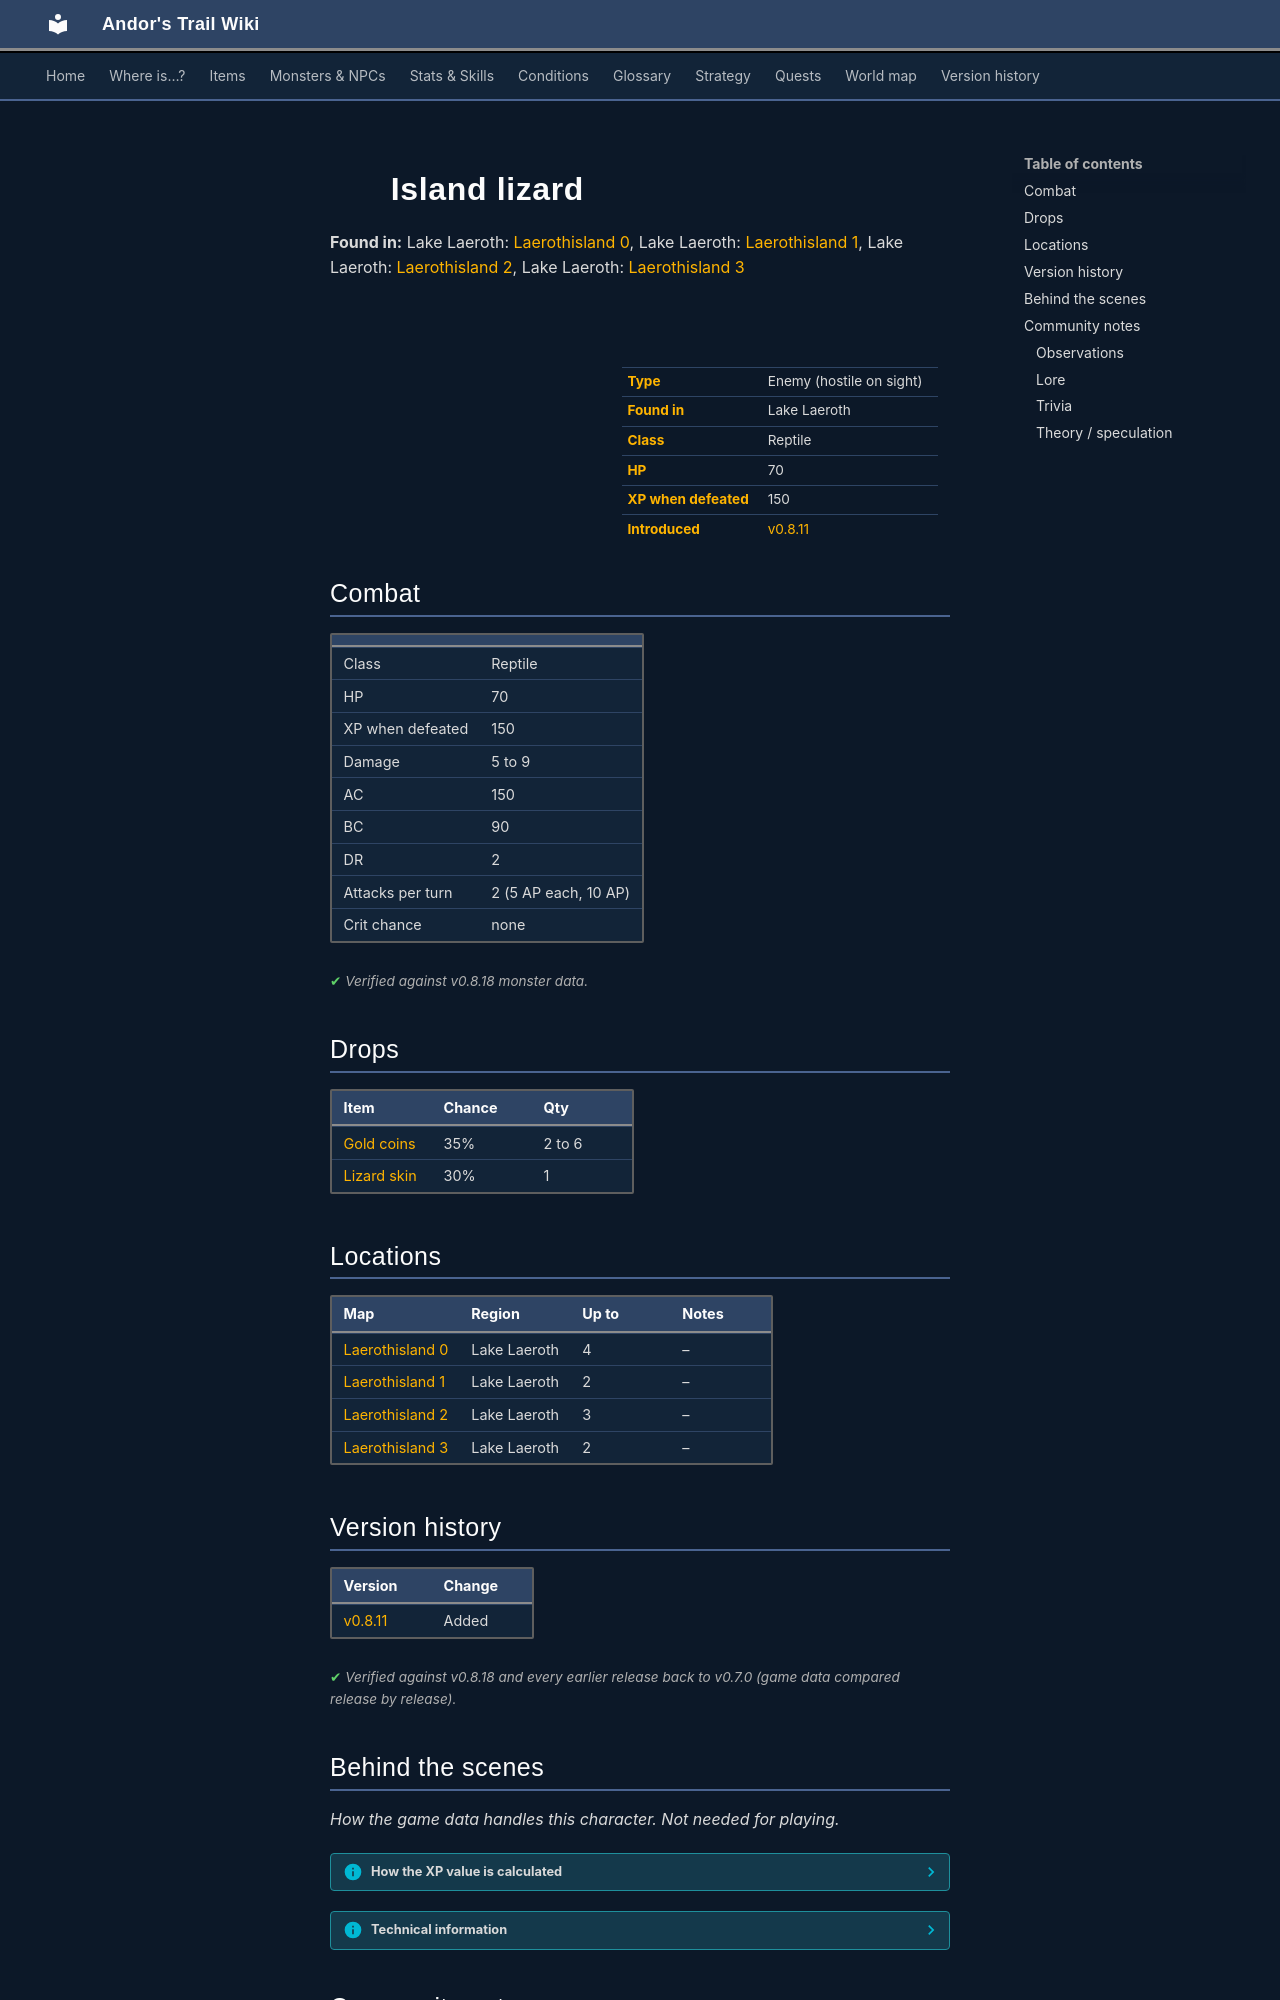

repository: asdfghjkl628/Andor-s-Trail-Wikiiii · page: monsters/island_lizard/index.html · generator: mkdocs

---
description: "Island lizard is an enemy in Andor's Trail (reptile) with 70 HP, worth 150 XP, found in Lake Laeroth. Drops: Gold coins, Lizard skin."
---

# ![](../assets/icons/monsters/monsters_tometik2_14.png){ .sprite } Island lizard

**Found in:** Lake Laeroth: [Laerothisland 0](../maps/laerothisland0.md), Lake Laeroth: [Laerothisland 1](../maps/laerothisland1.md), Lake Laeroth: [Laerothisland 2](../maps/laerothisland2.md), Lake Laeroth: [Laerothisland 3](../maps/laerothisland3.md)

<div class="infobox" markdown>

<p class="ib-img"><img class="sprite" src="../../assets/icons/monsters/monsters_tometik2_14.png" alt=""></p>

| | |
|---|---|
| **Type** | Enemy (hostile on sight) |
| **Found in** | Lake Laeroth |
| **Class** | Reptile |
| **HP** | 70 |
| **XP when defeated** | 150 |
| **Introduced** | [v0.8.11](../versions/0.8.11.md) |

</div>

## Combat

| | |
|---|---|
| Class | Reptile |
| HP | 70 |
| XP when defeated | 150 |
| Damage | 5 to 9 |
| AC | 150 |
| BC | 90 |
| DR | 2 |
| Attacks per turn | 2 (5 AP each, 10 AP) |
| Crit chance | none |


<p class="verified">Verified against v0.8.18 monster data.</p>

## Drops

| Item | Chance | Qty |
|---|---|---|
| [Gold coins](../items/gold.md) | 35% | 2 to 6 |
| [Lizard skin](../items/lizard_skin.md) | 30% | 1 |

## Locations

| Map | Region | Up to | Notes |
|---|---|---|---|
| [Laerothisland 0](../maps/laerothisland0.md) | Lake Laeroth | 4 | – |
| [Laerothisland 1](../maps/laerothisland1.md) | Lake Laeroth | 2 | – |
| [Laerothisland 2](../maps/laerothisland2.md) | Lake Laeroth | 3 | – |
| [Laerothisland 3](../maps/laerothisland3.md) | Lake Laeroth | 2 | – |


## Version history

| Version | Change |
|---|---|
| [v0.8.11](../versions/0.8.11.md) | Added |

<p class="verified">Verified against v0.8.18 and every earlier release back to v0.7.0 (game data compared release by release).</p>


## Behind the scenes

*How the game data handles this character. Not needed for playing.*

??? info "How the XP value is calculated"

    The game computes each enemy's experience value when it loads the data (`MonsterTypeParser.java`):

    XP = ⌈(attacks per turn × attack chance × average damage × (1 + critical skill × critical multiplier) × 3 + HP × (1 + block chance) + 9 × damage resistance) × 0.7⌉

    Percentages are used as fractions (e.g. 60% = 0.6). Enemies whose attacks inflict a condition are worth 50 XP more. The More Exp skill adds a percentage on top.

??? info "Technical information"

    | | |
    |---|---|
    | Entry ID | `island_lizard` |
    | Type (wiki) | Enemy |
    | Spawn group | `island_lizard` |
    | Loot table | `island_lizard` |
    | Conversation | – |
    | Faction | – |
    | Movement | – |
    | Icon | `monsters_tometik2:14` |
    | Defined in | `res/raw/monsterlist_laeroth.json` |

    Raw data:

    ```json
    {
     "id": "island_lizard",
     "name": "Island lizard",
     "iconID": "monsters_tometik2:14",
     "maxHP": 70,
     "moveCost": 5,
     "monsterClass": "reptile",
     "attackDamage": {
      "min": 5,
      "max": 9
     },
     "spawnGroup": "island_lizard",
     "droplistID": "island_lizard",
     "attackCost": 5,
     "attackChance": 150,
     "blockChance": 90,
     "damageResistance": 2
    }
    ```


## Community notes

<small>Written by players, not generated from game data. **Observations**: what players notice in-game · **Lore**: the in-world story · **Trivia**: real-world facts, references, development history · **Theory / speculation**: unconfirmed ideas; may just be unfinished content</small>

### Observations

*No notes yet. Contributions are welcome: [add a note](https://github.com/asdfghjkl628/Andor-s-Trail-Wikiiii/new/main/notes/monsters?filename=island_lizard.md&value=%23%23%20Observations%0A%0A%3C%21--%20what%20players%20notice%20in-game%20--%3E%0A%0A%23%23%20Lore%0A%0A%3C%21--%20the%20in-world%20story%20--%3E%0A%0A%23%23%20Trivia%0A%0A%3C%21--%20real-world%20facts%2C%20references%2C%20development%20history%20--%3E%0A%0A%23%23%20Theory%20/%20speculation%0A%0A%3C%21--%20unconfirmed%20ideas%3B%20may%20just%20be%20unfinished%20content%20--%3E%0A).*
